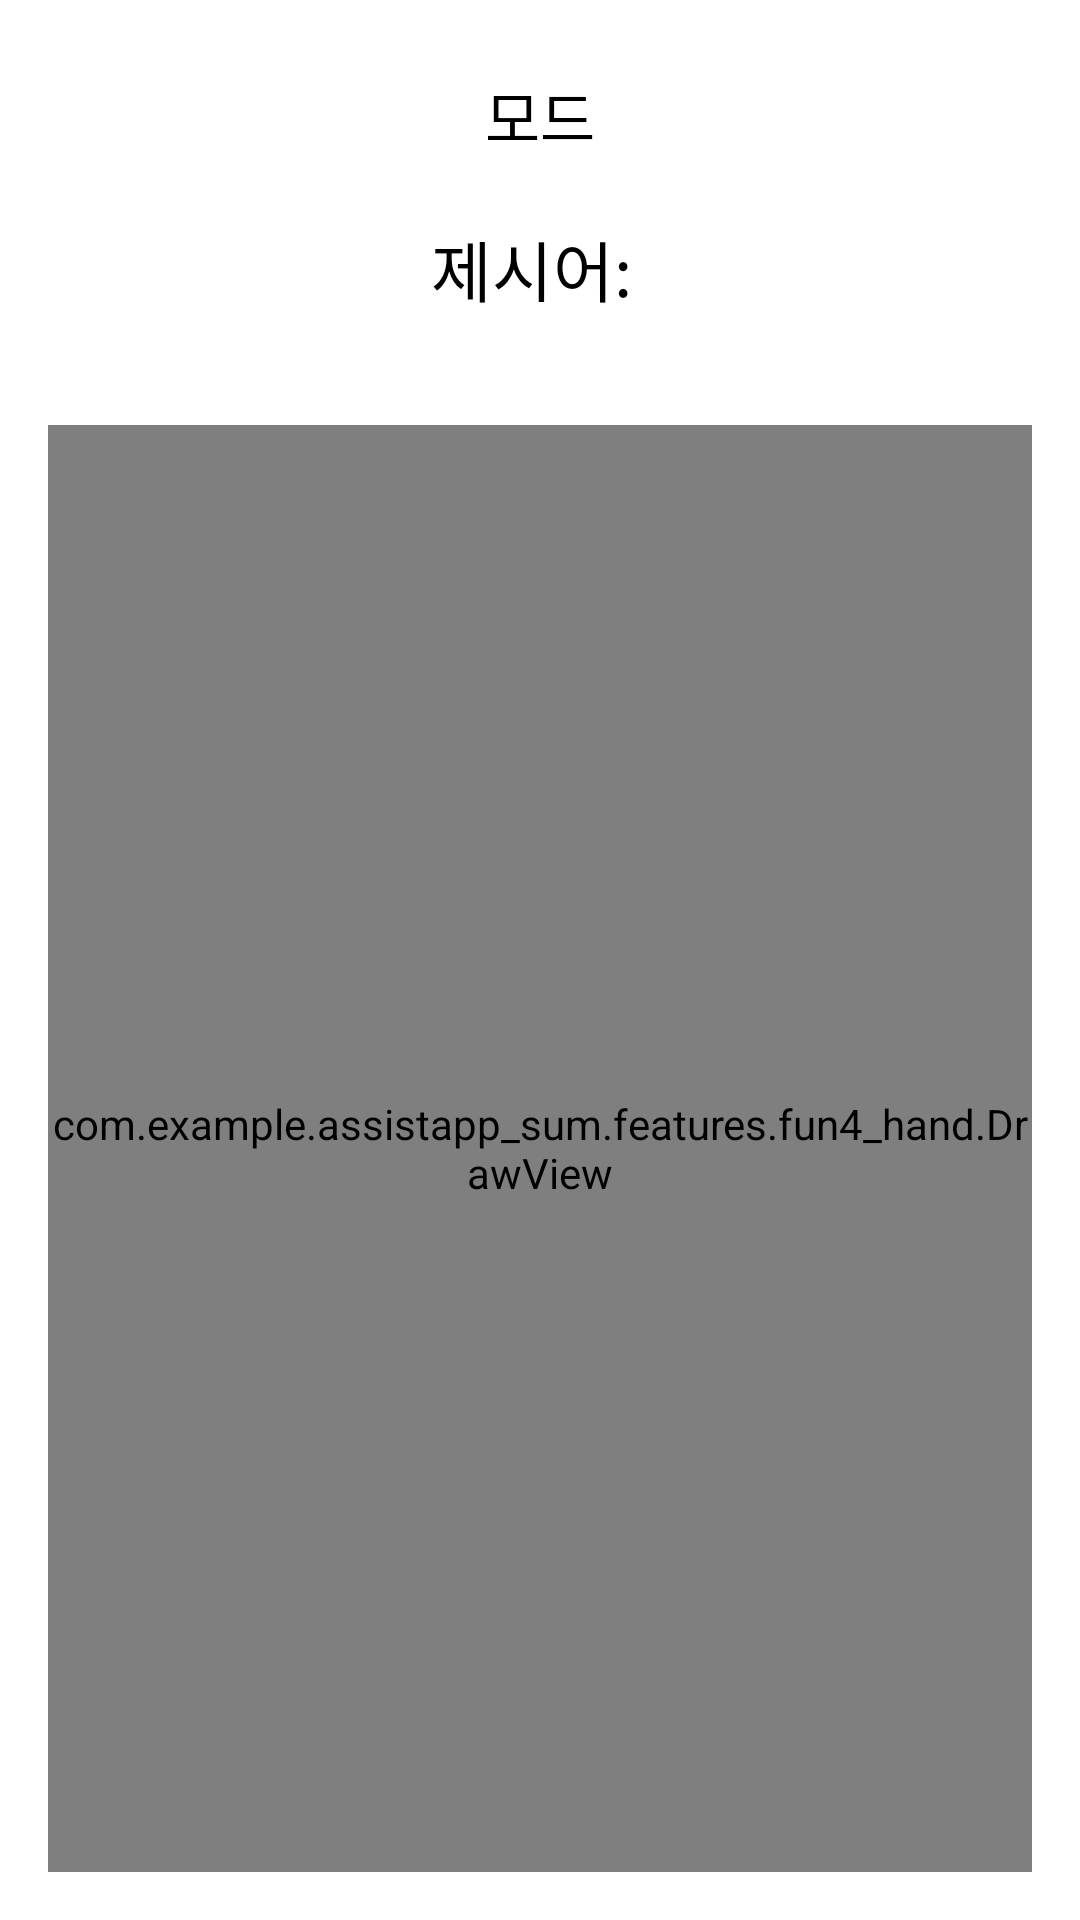

Produce the Android XML layout that renders to this screen, including the resource entries it uses.
<!-- AndroidManifest.xml: application theme Theme.Assistapp -->
<!-- res/layout/activity_hand_training.xml -->
<?xml version="1.0" encoding="utf-8"?>
<RelativeLayout xmlns:android="http://schemas.android.com/apk/res/android"
    android:layout_width="match_parent"
    android:layout_height="match_parent"
    android:background="#FFFFFF"
    android:padding="16dp">

    <TextView
        android:id="@+id/tvMode"
        android:layout_width="wrap_content"
        android:layout_height="wrap_content"
        android:text="모드"
        android:textColor="#000000"
        android:textSize="20sp"
        android:layout_alignParentTop="true"
        android:layout_centerHorizontal="true"
        android:padding="8dp" />

    <TextView
        android:id="@+id/tvPrompt"
        android:layout_width="wrap_content"
        android:layout_height="wrap_content"
        android:text="제시어: "
        android:textColor="#000000"
        android:textSize="22sp"
        android:layout_below="@id/tvMode"
        android:layout_centerHorizontal="true"
        android:padding="12dp" />

    <com.example.assistapp_sum.features.fun4_hand.DrawView
        android:id="@+id/drawView"
        android:layout_width="match_parent"
        android:layout_height="600dp"
        android:layout_below="@id/tvPrompt"
        android:layout_marginTop="24dp" />
</RelativeLayout>
<!-- resources referenced by this layout -->
<resources>
  <style name="Theme.Assistapp" parent="Theme.AppCompat.Light.NoActionBar">
          <item name="android:windowBackground">#FFFFFF</item>
          <item name="android:textColorPrimary">#000000</item>
          <item name="colorPrimary">#FFFFFF</item>
          <item name="colorPrimaryDark">#E0E0E0</item>
          <item name="colorAccent">#1565C0</item>
      </style>
</resources>
